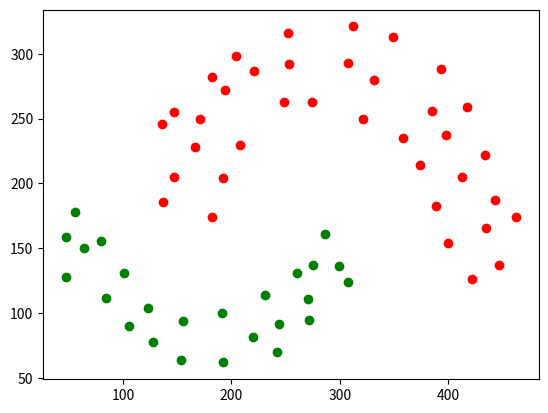

Write Python code to recreate this figure.
from itertools import cycle
from math import hypot
from numpy import random
import matplotlib.pyplot as plt


def dbscan_naive(P, eps, m, distance):
    NOISE = 0
    C = 0

    visited_points = set()
    clustered_points = set()
    clusters = {NOISE: []}

    def region_query(p):
        return [q for q in P if distance(p, q) < eps]

    def expand_cluster(p, neighbours):
        if C not in clusters:
            clusters[C] = []
        clusters[C].append(p)
        clustered_points.add(p)
        while neighbours:
            q = neighbours.pop()
            if q not in visited_points:
                visited_points.add(q)
                neighbourz = region_query(q)
                if len(neighbourz) > m:
                    neighbours.extend(neighbourz)
            if q not in clustered_points:
                clustered_points.add(q)
                clusters[C].append(q)
                if q in clusters[NOISE]:
                    clusters[NOISE].remove(q)

    for p in P:
        if p in visited_points:
            continue
        visited_points.add(p)
        neighbours = region_query(p)
        if len(neighbours) < m:
            clusters[NOISE].append(p)
        else:
            C += 1
            expand_cluster(p, neighbours)

    return clusters


# P = [(98, 62), (80, 95), (71, 130), (89, 164), (137, 115), (107, 155), (109, 105), (174, 62), (183, 115), (164, 153), (142, 174), (140, 80), (308, 123), (229, 171), (195, 237), (180, 298), (179, 340), (251, 262), (300, 176), (346, 178), (311, 237), (291, 283), (254, 340), (215, 308), (239, 223), (281, 207), (283, 156)]
# P = [(126, 63), (101, 100), (80, 160), (88, 208), (89, 282), (88, 362), (94, 406), (149, 377), (147, 304), (147, 235), (146, 152), (160, 103), (174, 142), (169, 184), (170, 241), (169, 293), (185, 376), (178, 422), (116, 353), (124, 194), (273, 69), (277, 112), (260, 150), (265, 185), (270, 235), (265, 295), (281, 351), (285, 416), (321, 404), (316, 366), (306, 304), (309, 254), (309, 207), (327, 161), (318, 108), (306, 66), (425, 66), (418, 135), (411, 183), (413, 243), (414, 285), (407, 333), (411, 385), (443, 387), (455, 330), (441, 252), (457, 207), (453, 149), (455, 90), (455, 56), (439, 102), (431, 162), (431, 193), (426, 236), (427, 281), (438, 323), (419, 379), (425, 389), (422, 349), (451, 275), (441, 222), (297, 145), (284, 195), (288, 237), (292, 282), (288, 313), (303, 356), (293, 395), (274, 268), (280, 344), (303, 187), (114, 247), (131, 270), (144, 215), (124, 219), (98, 240), (96, 281), (146, 267), (136, 221), (123, 166), (101, 185), (152, 184), (104, 283), (74, 239), (107, 287), (118, 335), (89, 336), (91, 315), (151, 340), (131, 373), (108, 133), (134, 130), (94, 260), (113, 193)]
P = [(64, 150), (84, 112), (106, 90), (154, 64), (192, 62), (220, 82), (244, 92), (271, 111), (275, 137), (286, 161), (56, 178), (80, 156), (101, 131), (123, 104), (155, 94), (191, 100), (242, 70), (231, 114), (272, 95), (261, 131), (299, 136), (308, 124), (128, 78), (47, 128), (47, 159), (137, 186), (166, 228), (171, 250), (194, 272), (221, 287), (253, 292), (308, 293), (332, 280), (385, 256), (398, 237), (413, 205), (435, 166), (447, 137), (422, 126), (400, 154), (389, 183), (374, 214), (358, 235), (321, 250), (274, 263), (249, 263), (208, 230), (192, 204), (182, 174), (147, 205), (136, 246), (147, 255), (182, 282), (204, 298), (252, 316), (312, 321), (349, 313), (393, 288), (417, 259), (434, 222), (443, 187), (463, 174)]

eps = 60    # размер эпсилон-окрестности
m = 5       # минимальное число объектов для полной эпсилон-окрестности

clusters = dbscan_naive(P, eps, m, lambda x, y: hypot(x[0] - y[0], x[1] - y[1]))
for c, points in zip(cycle('bgrcmykgrcmykgrcmykgrcmykgrcmykgrcmyk'), clusters.values()):
    x = [p[0] for p in points]
    y = [p[1] for p in points]
    plt.scatter(x, y, c = c)
plt.show()